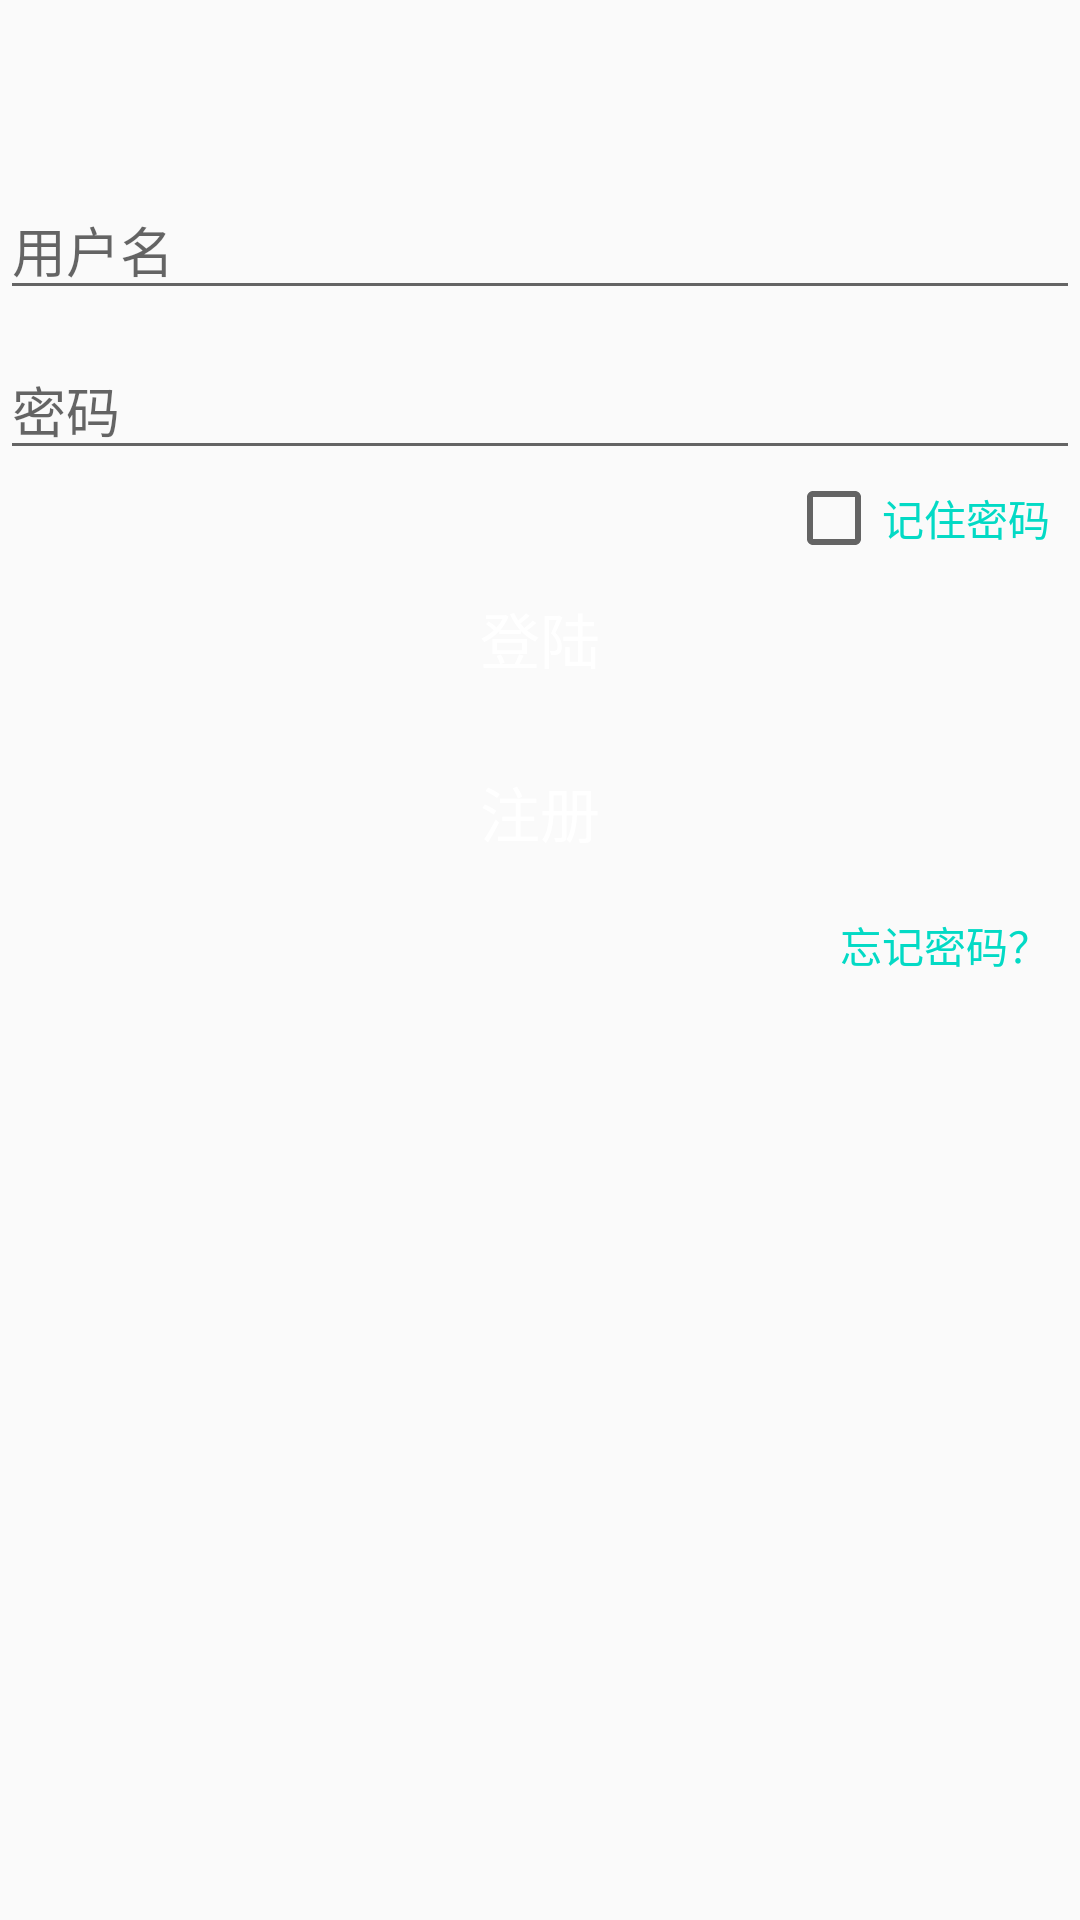

This screen was rendered from an Android layout file. Write that file and the resources it references.
<!-- AndroidManifest.xml: application theme AppTheme -->
<!-- res/layout/activity_login.xml -->
<?xml version="1.0" encoding="utf-8"?>
<LinearLayout xmlns:android="http://schemas.android.com/apk/res/android"
    android:layout_width="match_parent"
    android:layout_height="match_parent"
    android:orientation="vertical">

    <ImageView
        android:layout_gravity="center_horizontal"
        android:layout_marginTop="50dp"
        android:src="@mipmap/ic_launcher"
        android:layout_width="wrap_content"
        android:layout_height="wrap_content" />

    <EditText
        android:id="@+id/edit_name"
        android:paddingTop="20dp"
        android:layout_width="match_parent"
        android:layout_height="wrap_content"
        android:hint="用户名"/>

    <EditText
        android:inputType="numberPassword"
        android:id="@+id/edit_password"
        android:paddingTop="20dp"
        android:layout_width="match_parent"
        android:layout_height="wrap_content"
        android:hint="密码" />

    <LinearLayout
        android:layout_width="match_parent"
        android:layout_height="wrap_content"
        android:layout_marginRight="10dp"
        android:orientation="vertical">

        <CheckBox
            android:id="@+id/keep_password"
            android:layout_width="wrap_content"
            android:layout_height="wrap_content"
            android:text="记住密码"
            android:textColor="@color/colorAccent"
            android:layout_gravity="right"/>
    </LinearLayout>

    <Button
        android:id="@+id/button_login"
        android:text="登陆"
        android:textSize="20sp"
        android:textColor="@android:color/white"
        android:background="@drawable/button_bg"
        android:layout_width="match_parent"
        android:layout_height="wrap_content" />

    <Button
        android:layout_marginTop="10dp"
        android:id="@+id/button_registered"
        android:text="注册"
        android:textSize="20sp"
        android:textColor="@android:color/white"
        android:background="@drawable/button_bg"
        android:layout_width="match_parent"
        android:layout_height="wrap_content" />

    <LinearLayout
        android:layout_width="match_parent"
        android:layout_height="wrap_content"
        android:layout_marginRight="10dp"
        android:orientation="vertical">

        <TextView
            android:id="@+id/forget_password"
            android:layout_marginTop="10dp"
            android:layout_width="wrap_content"
            android:layout_height="wrap_content"
            android:text="忘记密码？"
            android:textColor="@color/colorAccent"
            android:layout_gravity="right"/>
    </LinearLayout>

</LinearLayout>
<!-- resources referenced by this layout -->
<resources>
  <style name="AppTheme" parent="Theme.AppCompat.Light.DarkActionBar">
          
          <item name="colorPrimary">@color/colorPrimary</item>
          <item name="colorPrimaryDark">@color/colorPrimaryDark</item>
          <item name="colorAccent">@color/colorAccent</item>
      </style>
  <!-- not gathered from this repository: default colours our renderer supplied (Android Studio template values) -->
  <color name="colorPrimary">#FF6200EE</color>
  <color name="colorPrimaryDark">#FF3700B3</color>
  <color name="colorAccent">#FF03DAC5</color>
</resources>
